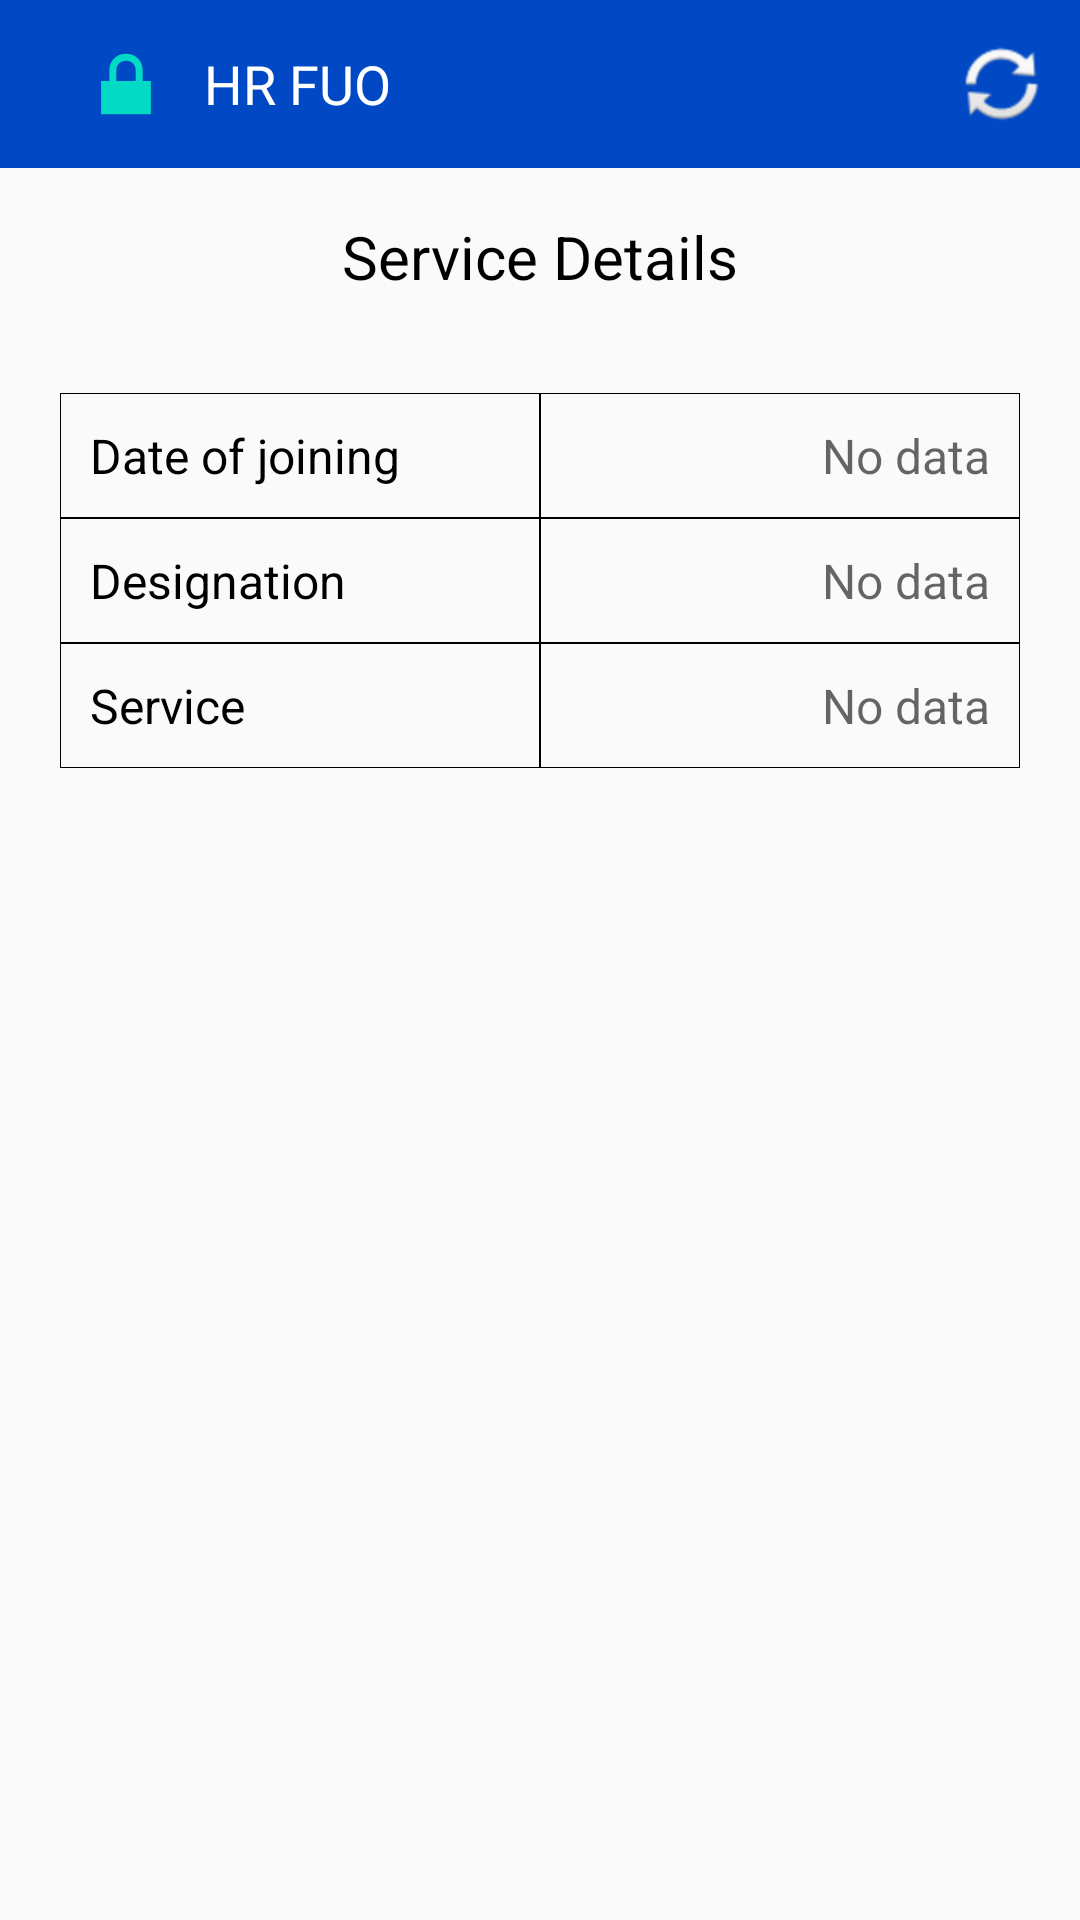

The Android layout XML behind this screen, and the referenced resources:
<!-- AndroidManifest.xml: application theme AppTheme -->
<!-- res/layout/activity_casual__service.xml -->
<?xml version="1.0" encoding="utf-8"?>
<androidx.constraintlayout.widget.ConstraintLayout xmlns:android="http://schemas.android.com/apk/res/android"
    xmlns:app="http://schemas.android.com/apk/res-auto"
    xmlns:tools="http://schemas.android.com/tools"
    android:layout_width="match_parent"
    android:layout_height="match_parent"
    tools:context=".Activity.Casual_ServiceActivity">

    <include layout="@layout/appbar" />

    <TextView
        android:id="@+id/textView"
        android:layout_width="wrap_content"
        android:layout_height="wrap_content"
        android:layout_marginTop="16dp"
        android:text="@string/service_details_sda"
        android:textColor="@color/colorBlack"
        android:textSize="20sp"
        app:layout_constraintEnd_toEndOf="parent"
        app:layout_constraintStart_toStartOf="@+id/toolbar"
        app:layout_constraintTop_toBottomOf="@+id/toolbar" />

    <androidx.constraintlayout.widget.ConstraintLayout
        android:id="@+id/constraintLayout"
        android:layout_width="0dp"
        android:layout_height="wrap_content"
        android:layout_marginStart="20dp"
        android:layout_marginEnd="20dp"
        app:layout_constraintEnd_toEndOf="parent"
        app:layout_constraintStart_toStartOf="parent"
        app:layout_constraintTop_toBottomOf="@+id/textView">

        <TableLayout
            android:layout_width="match_parent"
            android:layout_height="wrap_content"
            android:layout_marginTop="32dp"
            app:layout_constraintBottom_toBottomOf="parent"
            app:layout_constraintEnd_toEndOf="parent"
            app:layout_constraintStart_toStartOf="parent"
            app:layout_constraintTop_toTopOf="parent">

            <TableRow
                android:layout_width="match_parent"
                android:layout_height="wrap_content"
                android:weightSum="2">

                <TextView
                    android:layout_width="0dp"
                    android:layout_height="wrap_content"
                    android:layout_weight="1"
                    android:background="@drawable/cell_shape"
                    android:padding="10dp"
                    android:text="@string/doj_sda"
                    android:textColor="@android:color/black"
                    android:textSize="16sp" />


                <TextView
                    android:id="@+id/doj_sdac_txt"
                    android:layout_width="0dp"
                    android:layout_height="wrap_content"
                    android:layout_weight="1"
                    android:background="@drawable/cell_shape"
                    android:gravity="end"
                    android:hint="@string/no_data"
                    android:padding="10dp"
                    android:textSize="16sp" />

            </TableRow>

            <TableRow
                android:layout_width="match_parent"
                android:layout_height="wrap_content">

                <TextView
                    android:layout_width="0dp"
                    android:layout_height="wrap_content"
                    android:layout_weight="1"
                    android:background="@drawable/cell_shape"
                    android:padding="10dp"
                    android:text="Designation"
                    android:textColor="@android:color/black"
                    android:textSize="16sp" />


                <TextView
                    android:id="@+id/desig_sdac_txt"
                    android:layout_width="0dp"
                    android:layout_height="wrap_content"
                    android:layout_weight="1"
                    android:background="@drawable/cell_shape"
                    android:gravity="end"
                    android:hint="@string/no_data"
                    android:padding="10dp"
                    android:textSize="16sp" />

            </TableRow>

            <TableRow
                android:layout_width="match_parent"
                android:layout_height="wrap_content">

                <TextView
                    android:layout_width="0dp"
                    android:layout_height="wrap_content"
                    android:layout_weight="1"
                    android:background="@drawable/cell_shape"
                    android:padding="10dp"
                    android:text="Service"
                    android:textColor="@android:color/black"
                    android:textSize="16sp" />


                <TextView
                    android:id="@+id/service_sdac_txt"
                    android:layout_width="0dp"
                    android:layout_height="wrap_content"
                    android:layout_weight="1"
                    android:background="@drawable/cell_shape"
                    android:gravity="end"
                    android:hint="@string/no_data"
                    android:padding="10dp"
                    android:textSize="16sp" />

            </TableRow>





















































































        </TableLayout>
    </androidx.constraintlayout.widget.ConstraintLayout>

</androidx.constraintlayout.widget.ConstraintLayout>
<!-- res/layout/appbar.xml (included above) -->
<?xml version="1.0" encoding="utf-8"?>
<androidx.appcompat.widget.Toolbar
    android:id="@+id/toolbar"
    android:layout_width="match_parent"
    android:layout_height="wrap_content"
    android:background="@color/colorPrimaryBlue"
    app:layout_constraintEnd_toEndOf="parent"
    app:layout_constraintStart_toStartOf="parent"
    app:layout_constraintTop_toTopOf="parent"
    app:titleTextColor="@color/colorWhite"
    xmlns:android="http://schemas.android.com/apk/res/android"
    xmlns:app="http://schemas.android.com/apk/res-auto">

    <LinearLayout
        android:layout_width="match_parent"
        android:layout_height="wrap_content"
        android:orientation="horizontal">

        <androidx.appcompat.widget.AppCompatImageView
            android:id="@+id/backmove"
            android:layout_width="wrap_content"
            android:layout_height="match_parent"
            android:padding="10dp"
            android:src="@android:drawable/ic_lock_lock" />

        <TextView
            android:layout_width="0dp"
            android:layout_height="match_parent"
            android:layout_weight="9"
            android:gravity="center_vertical"
            android:text="@string/app_name"
            android:textColor="@color/colorWhite"
            android:textSize="18sp" />

        <androidx.appcompat.widget.AppCompatImageView
            android:id="@+id/logid"
            android:layout_width="wrap_content"
            android:layout_height="wrap_content"
            android:background="?attr/selectableItemBackground"
            android:clickable="true"
            android:focusable="true"
            android:padding="10dp"
            android:src="@android:drawable/ic_popup_sync" />
    </LinearLayout>
</androidx.appcompat.widget.Toolbar>
<!-- resources referenced by this layout -->
<resources>
  <color name="colorBlack">#000000</color>
  <color name="colorPrimaryBlue">#0048c4</color>
  <color name="colorWhite">#FFFFFF</color>
  <!-- drawable cell_shape (drawable) -->
  <?xml version="1.0" encoding="utf-8"?>
  <shape xmlns:android="http://schemas.android.com/apk/res/android"
      android:shape="rectangle">
      <solid android:color="@color/colorDullBlue" />
      <stroke
          android:width="0.2dp"
          android:color="@color/colorDark" />
  </shape>
  <string name="app_name">HR FUO</string>
  <string name="date_of_last_promotion_sda">Last promotion</string>
  <string name="date_of_next_promotion_sda">Next promotion</string>
  <string name="doj_sda">Date of joining</string>
  <string name="dor_sda">Date of retirement</string>
  <string name="no_data">No data</string>
  <string name="service_details_sda">Service Details</string>
  <style name="AppTheme" parent="Theme.AppCompat.Light.NoActionBar">
          
          <item name="colorPrimary">@color/colorPrimary</item>
          <item name="colorPrimaryDark">@color/colorPrimaryDark</item>
          <item name="colorAccent">@color/colorAccent</item>
      </style>
  <color name="colorPrimary">#6200EE</color>
  <color name="colorPrimaryDark">#0048C5</color>
  <color name="colorAccent">#03DAC5</color>
</resources>
